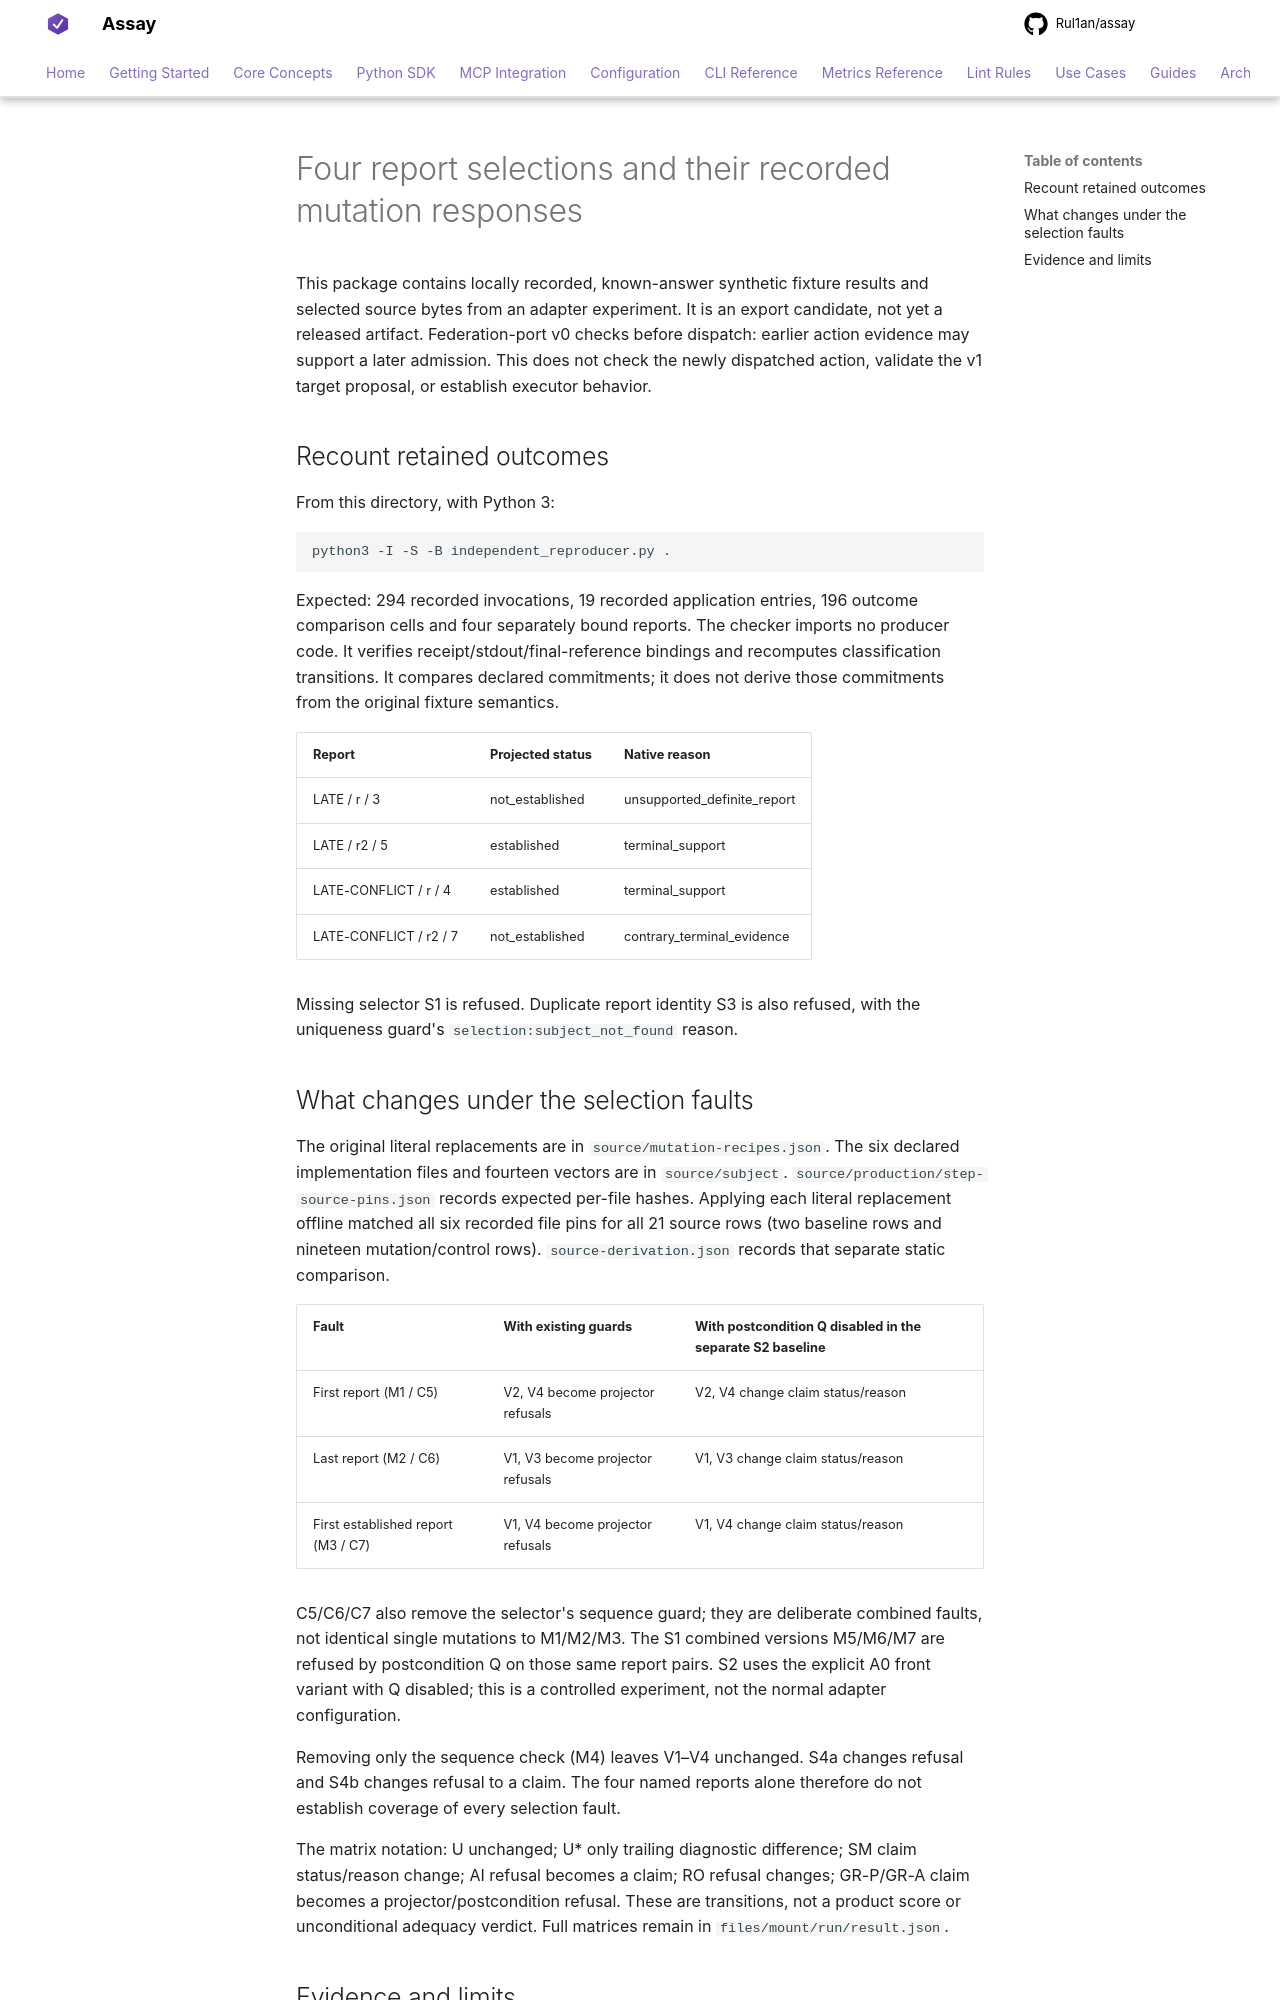

repository: Rul1an/assay · page: experiments/refund-predicates-2026-10/record/adapter-selection/index.html · generator: mkdocs

# Four report selections and their recorded mutation responses

This package contains locally recorded, known-answer synthetic fixture results
and selected source bytes from an adapter experiment. It is an export candidate,
not yet a released artifact. Federation-port v0 checks before dispatch: earlier
action evidence may support a later admission. This does not check the newly
dispatched action, validate the v1 target proposal, or establish executor behavior.

## Recount retained outcomes

From this directory, with Python 3:

```sh
python3 -I -S -B independent_reproducer.py .
```

Expected: 294 recorded invocations, 19 recorded application entries, 196 outcome
comparison cells and four separately bound reports. The checker imports no
producer code. It verifies receipt/stdout/final-reference bindings and recomputes
classification transitions. It compares declared commitments; it does not derive
those commitments from the original fixture semantics.

| Report | Projected status | Native reason |
| --- | --- | --- |
| LATE / r / 3 | not_established | unsupported_definite_report |
| LATE / r2 / 5 | established | terminal_support |
| LATE-CONFLICT / r / 4 | established | terminal_support |
| LATE-CONFLICT / r2 / 7 | not_established | contrary_terminal_evidence |

Missing selector S1 is refused. Duplicate report identity S3 is also refused,
with the uniqueness guard's `selection:subject_not_found` reason.

## What changes under the selection faults

The original literal replacements are in `source/mutation-recipes.json`.
The six declared implementation files and fourteen vectors are in `source/subject`.
`source/production/step-source-pins.json` records expected per-file hashes.
Applying each literal replacement offline matched all six recorded file pins
for all 21 source rows (two baseline rows and nineteen mutation/control rows).
`source-derivation.json` records that separate static comparison.

| Fault | With existing guards | With postcondition Q disabled in the separate S2 baseline |
| --- | --- | --- |
| First report (M1 / C5) | V2, V4 become projector refusals | V2, V4 change claim status/reason |
| Last report (M2 / C6) | V1, V3 become projector refusals | V1, V3 change claim status/reason |
| First established report (M3 / C7) | V1, V4 become projector refusals | V1, V4 change claim status/reason |

C5/C6/C7 also remove the selector's sequence guard; they are deliberate combined
faults, not identical single mutations to M1/M2/M3. The S1 combined versions
M5/M6/M7 are refused by postcondition Q on those same report pairs. S2 uses the
explicit A0 front variant with Q disabled; this is a controlled experiment,
not the normal adapter configuration.

Removing only the sequence check (M4) leaves V1–V4 unchanged. S4a changes refusal
and S4b changes refusal to a claim. The four named reports alone therefore do
not establish coverage of every selection fault.

The matrix notation: U unchanged; U* only trailing diagnostic difference;
SM claim status/reason change; AI refusal becomes a claim; RO refusal changes;
GR-P/GR-A claim becomes a projector/postcondition refusal. These are transitions,
not a product score or unconditional adequacy verdict. Full matrices remain in
`files/mount/run/result.json`.
